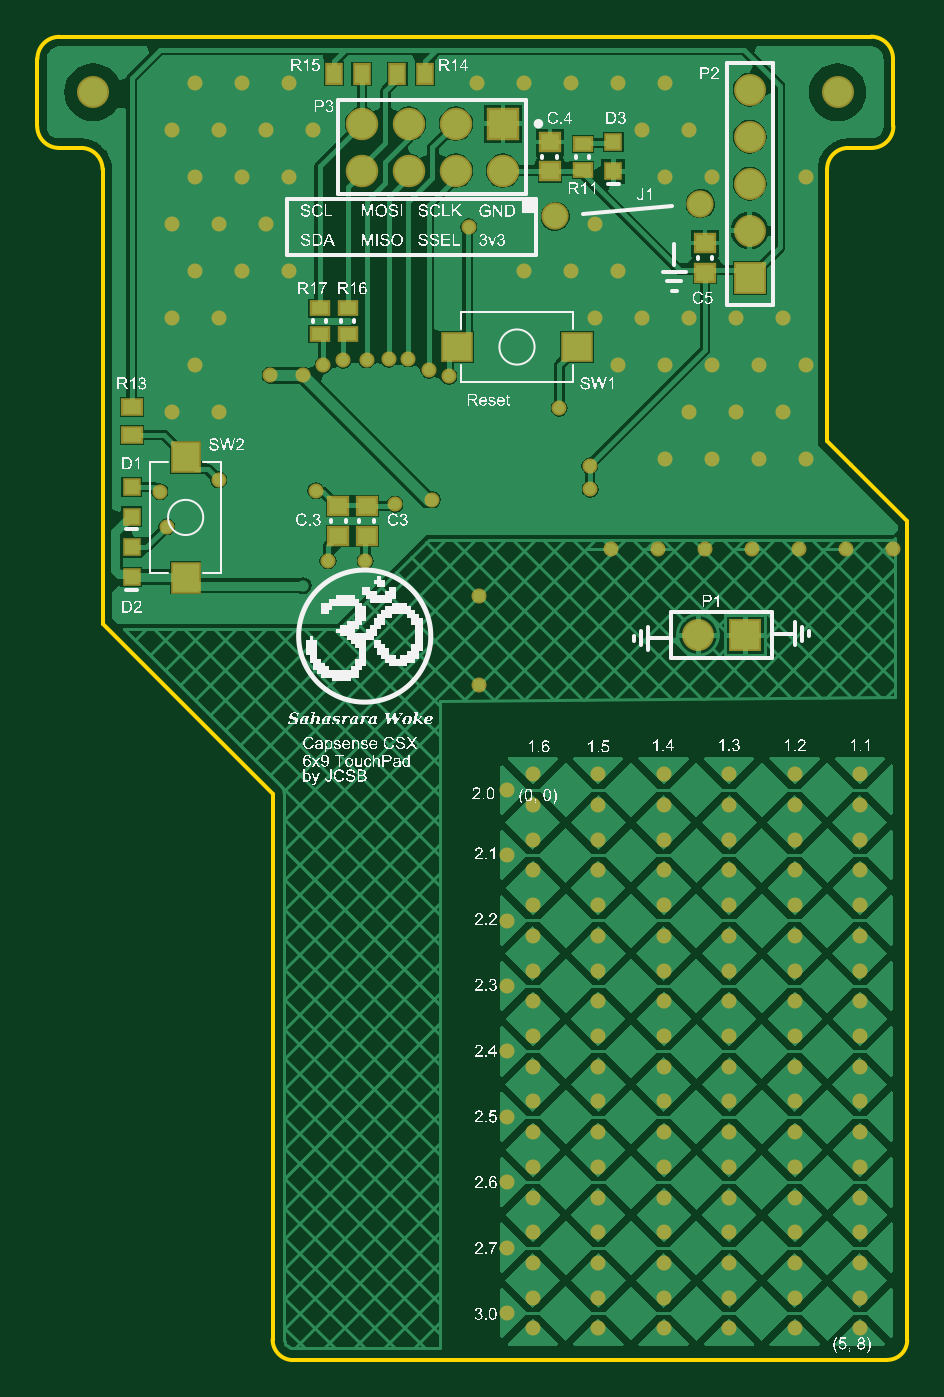
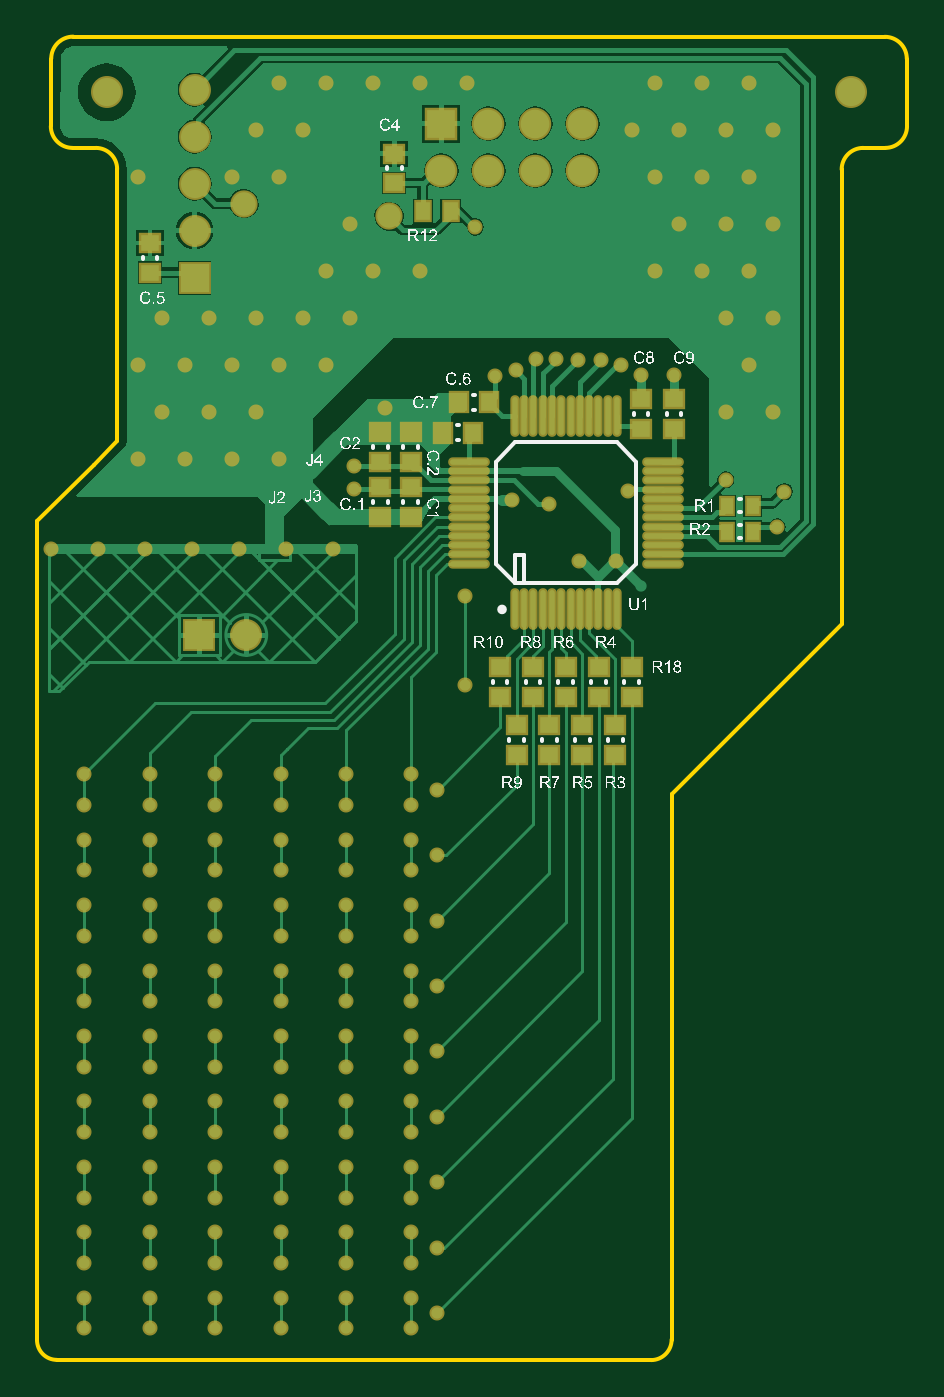
Circuit board: 7 layer files. Board 47.0 x 71.5 mm.
- bottom_copper: Sahasrara_Large-1_review_chandra.GBL (35109 bytes)
- bottom_silk: Sahasrara_Large-1_review_chandra.GBO (173542 bytes)
- bottom_mask: Sahasrara_Large-1_review_chandra.GBS (7354 bytes)
- outline: Sahasrara_Large-1_review_chandra.GM1 (1112 bytes)
- top_copper: Sahasrara_Large-1_review_chandra.GTL (47315 bytes)
- top_silk: Sahasrara_Large-1_review_chandra.GTO (466434 bytes)
- top_mask: Sahasrara_Large-1_review_chandra.GTS (6249 bytes)

=== bottom_copper: Sahasrara_Large-1_review_chandra.GBL (35109 bytes, source omitted) ===
=== bottom_silk: Sahasrara_Large-1_review_chandra.GBO (173542 bytes, source omitted) ===
=== bottom_mask: Sahasrara_Large-1_review_chandra.GBS (7354 bytes, source omitted) ===
=== outline: Sahasrara_Large-1_review_chandra.GM1 ===
G04*
G04 #@! TF.GenerationSoftware,Altium Limited,Altium Designer,20.1.14 (287)*
G04*
G04 Layer_Color=16711935*
%FSLAX25Y25*%
%MOIN*%
G70*
G04*
G04 #@! TF.SameCoordinates,DC510E11-46E1-4A0D-90B6-29553603E48A*
G04*
G04*
G04 #@! TF.FilePolarity,Positive*
G04*
G01*
G75*
%ADD13C,0.00800*%
D13*
X50000Y-277179D02*
G03*
X54367Y-281546I4367J0D01*
G01*
X180805Y-281500D02*
G03*
X185025Y-277280I0J4220D01*
G01*
X172493Y-23637D02*
G03*
X167977Y-28153I0J-4516D01*
G01*
X177465Y-23637D02*
G03*
X182085Y-19016I0J4620D01*
G01*
X182000Y-4632D02*
G03*
X177331Y37I-4669J0D01*
G01*
X-85Y-19016D02*
G03*
X4535Y-23637I4620J0D01*
G01*
X13821Y-28218D02*
G03*
X9239Y-23637I-4582J0D01*
G01*
X4632Y0D02*
G03*
X-37Y-4669I0J-4669D01*
G01*
X185000Y-277280D02*
X185000Y-103000D01*
X50000Y-277179D02*
X50000Y-161084D01*
X54367Y-281500D02*
X180805D01*
X168000Y-86000D02*
Y-28153D01*
Y-86000D02*
X173000Y-91000D01*
X185000Y-103000D01*
X182036Y-19016D02*
Y-4669D01*
X172693Y-23637D02*
X177465D01*
X4632Y-0D02*
X177300D01*
X4535Y-23637D02*
X9239D01*
X13821Y-124905D02*
Y-28218D01*
Y-124905D02*
X50000Y-161084D01*
X-37Y-19016D02*
Y-4669D01*
M02*

=== top_copper: Sahasrara_Large-1_review_chandra.GTL (47315 bytes, source omitted) ===
=== top_silk: Sahasrara_Large-1_review_chandra.GTO (466434 bytes, source omitted) ===
=== top_mask: Sahasrara_Large-1_review_chandra.GTS (6249 bytes, source omitted) ===
